Labelled photos from "classification", an image-classification folder in DziadekMateusz/UR3_Mujoco_Vision_Project. The possible labels are: earphones, mouse, RAM.

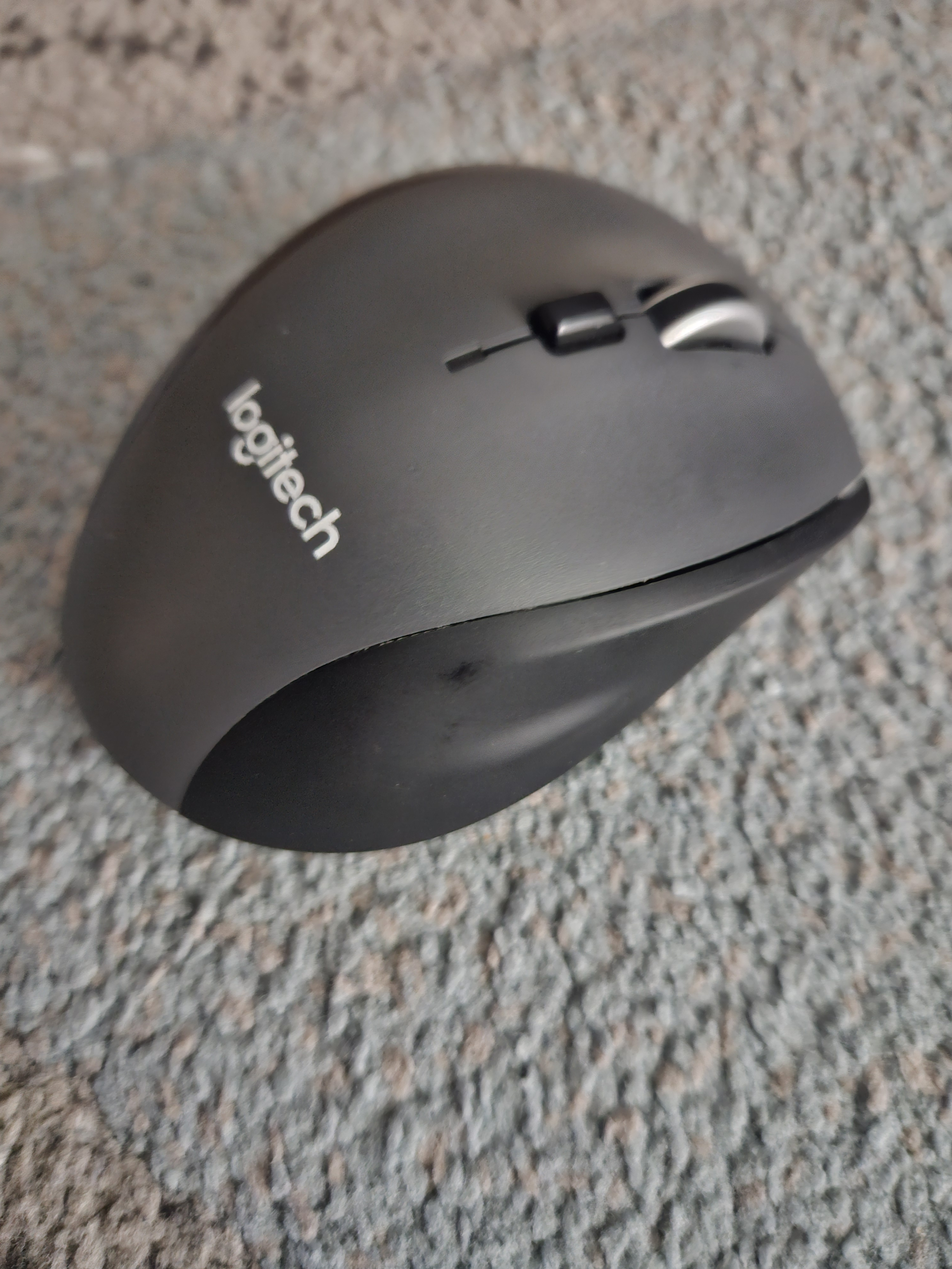
Label: mouse

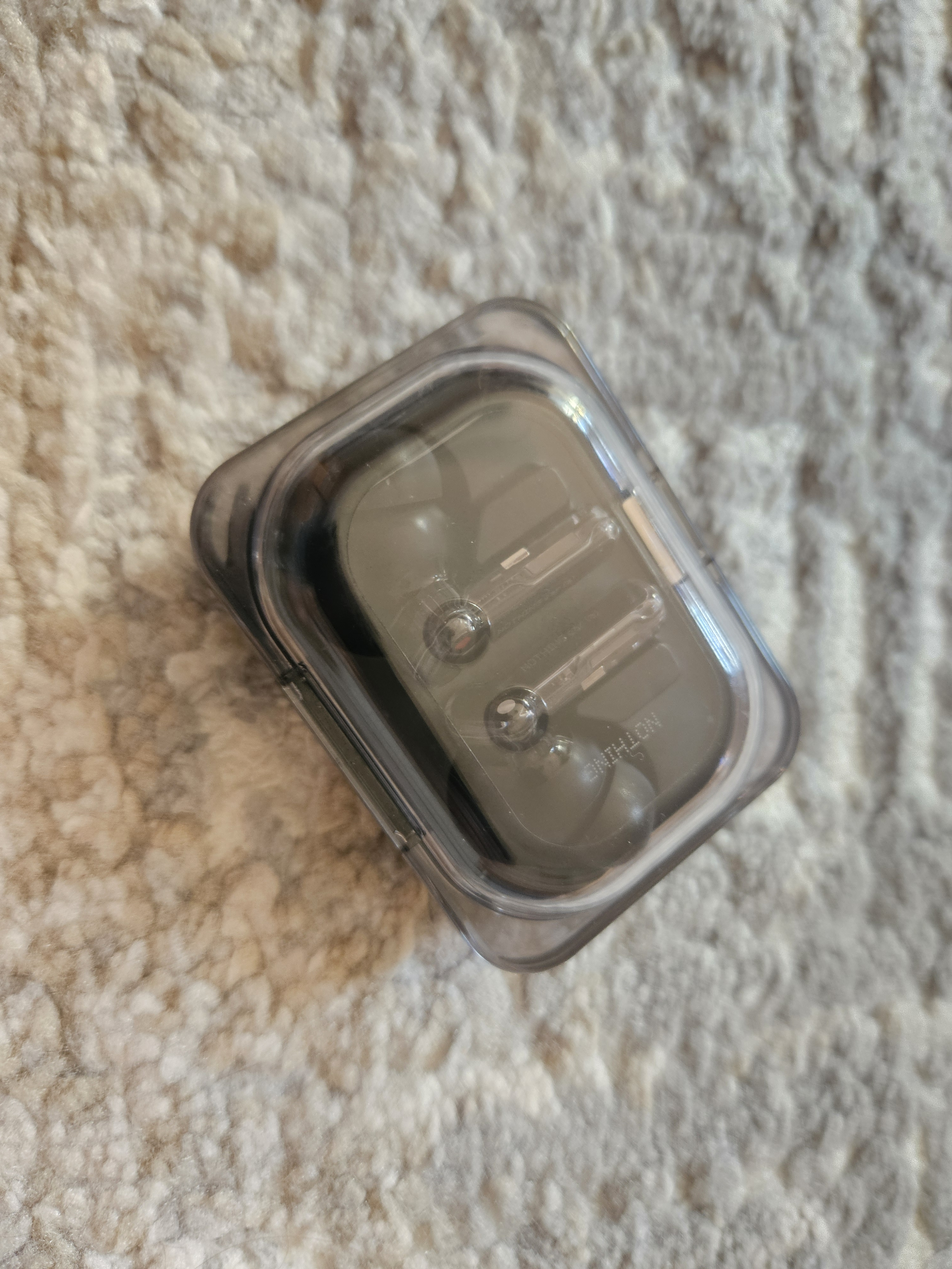
Label: earphones

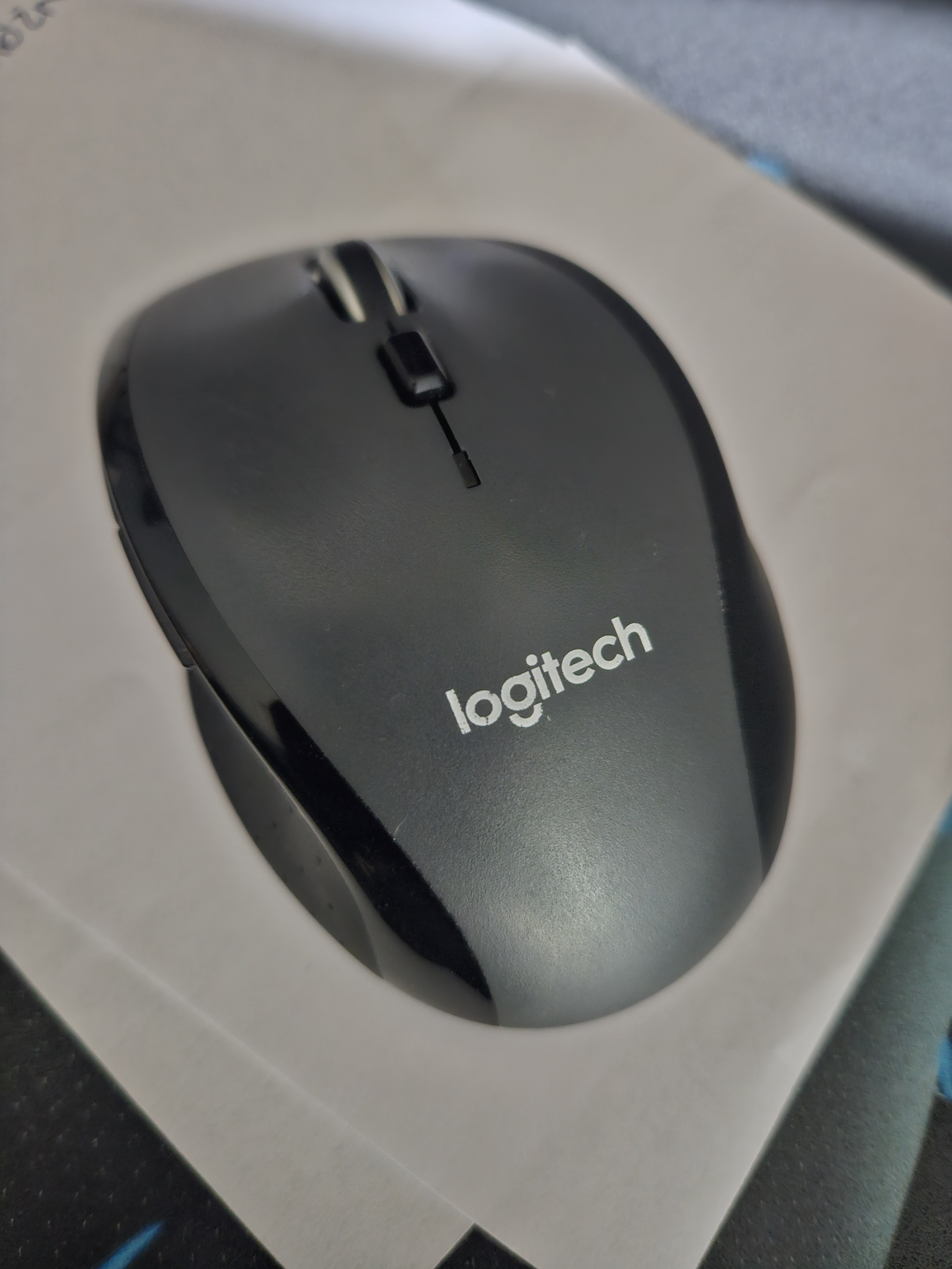
Label: mouse

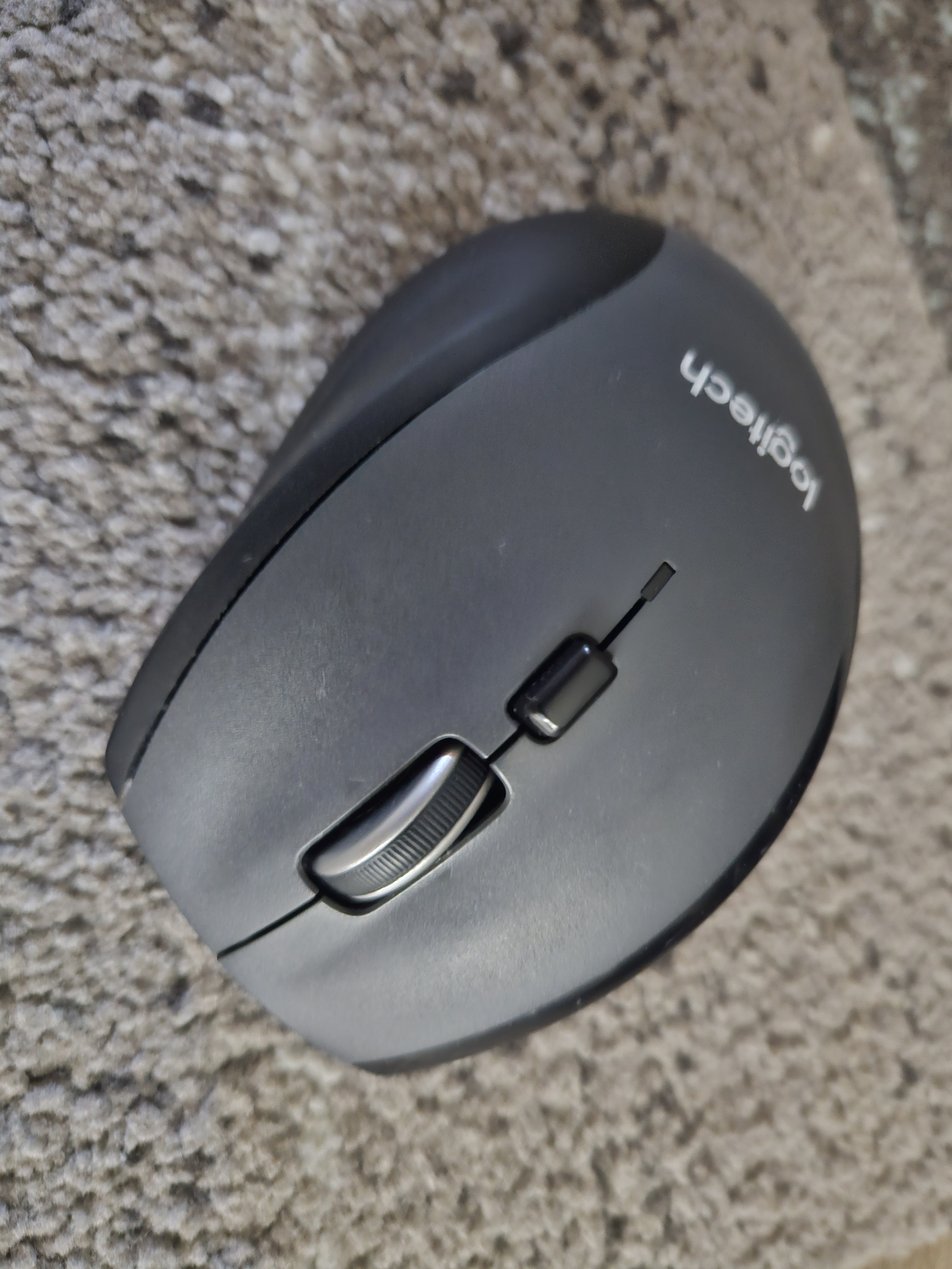
Label: mouse

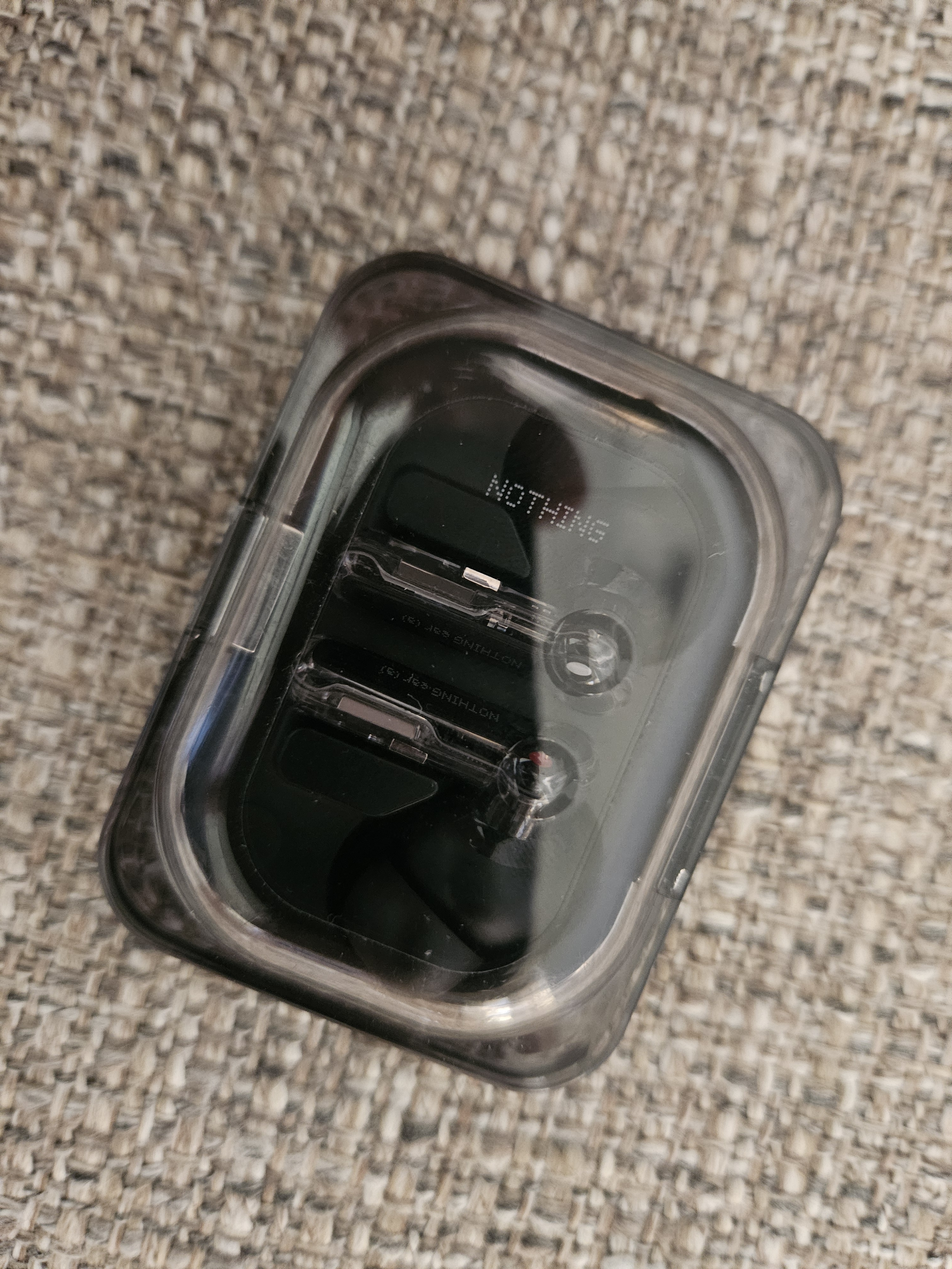
Label: earphones

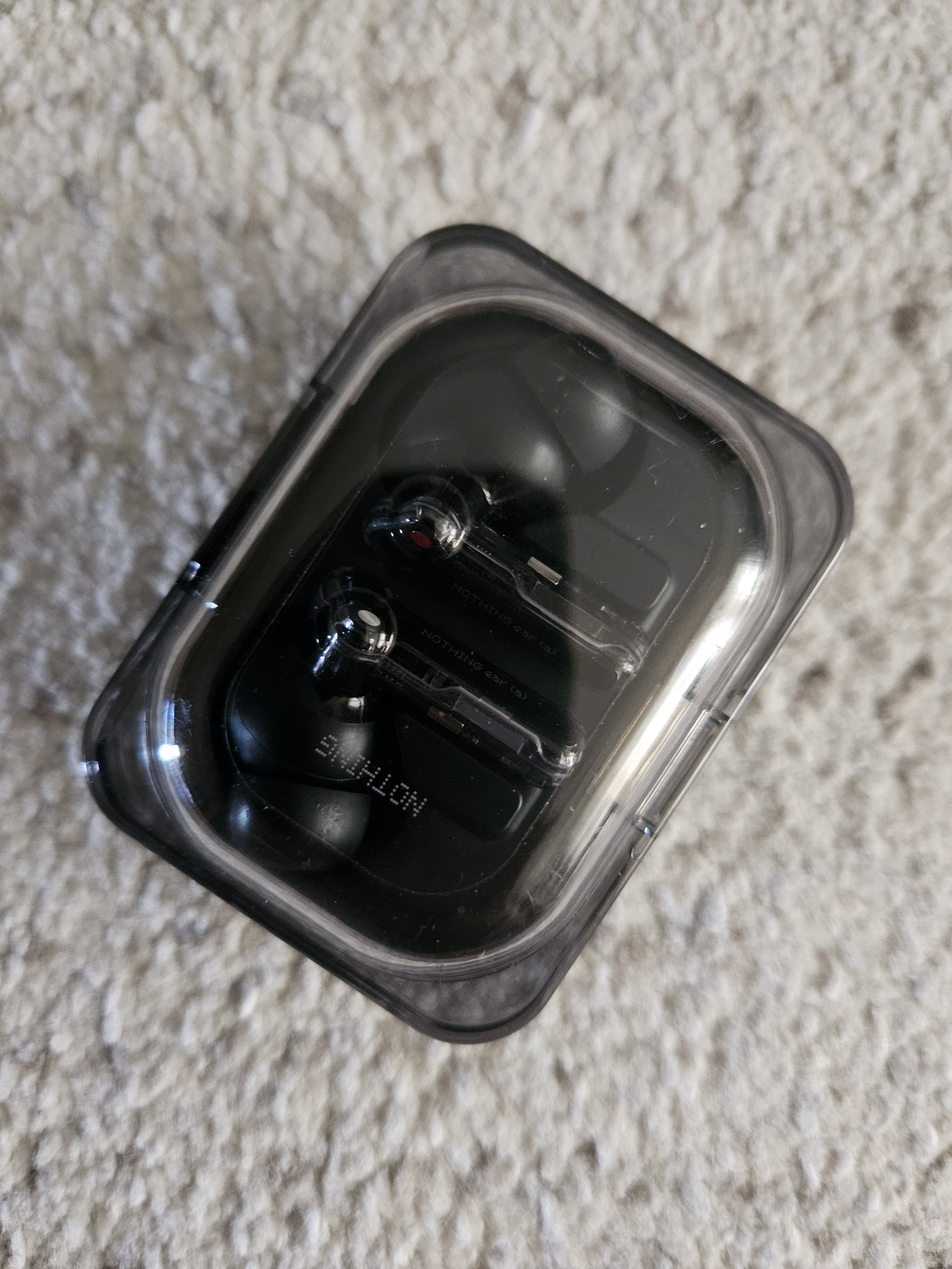
Label: earphones
